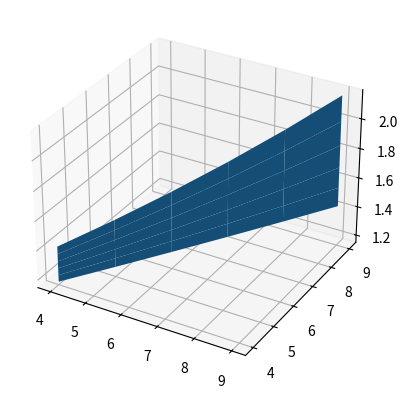

Here is the Python script that generated this plot:
'''
Compounding factor calculator
Calculates the compounding factor for various combination of
interest rate and year based on yearly
compoundng
Inputs none
Input data can be edited in the program
'''
import numpy as np
import matplotlib.pyplot as plt
#from mpl_toolkits.mplot3d import Axes3D
#fig = plt.figure()
ax = plt.axes(projection='3d')
X = np.arange(4, 10, 1)
print(X)
Y = np.arange(4, 10, 1)
Z = np.zeros((6, 6))
print(Y)
for x in X:
    for y in Y:
        #print(x, y)
        print(x, 'percent ', y, 'years ', (1+x/100)**y)
        Z[x-4][y-4] = (1+x/100)**y
print(Z)
#plt.plot(X,Y,Z)
ax.plot_surface(X, Y, Z)
plt.show()

